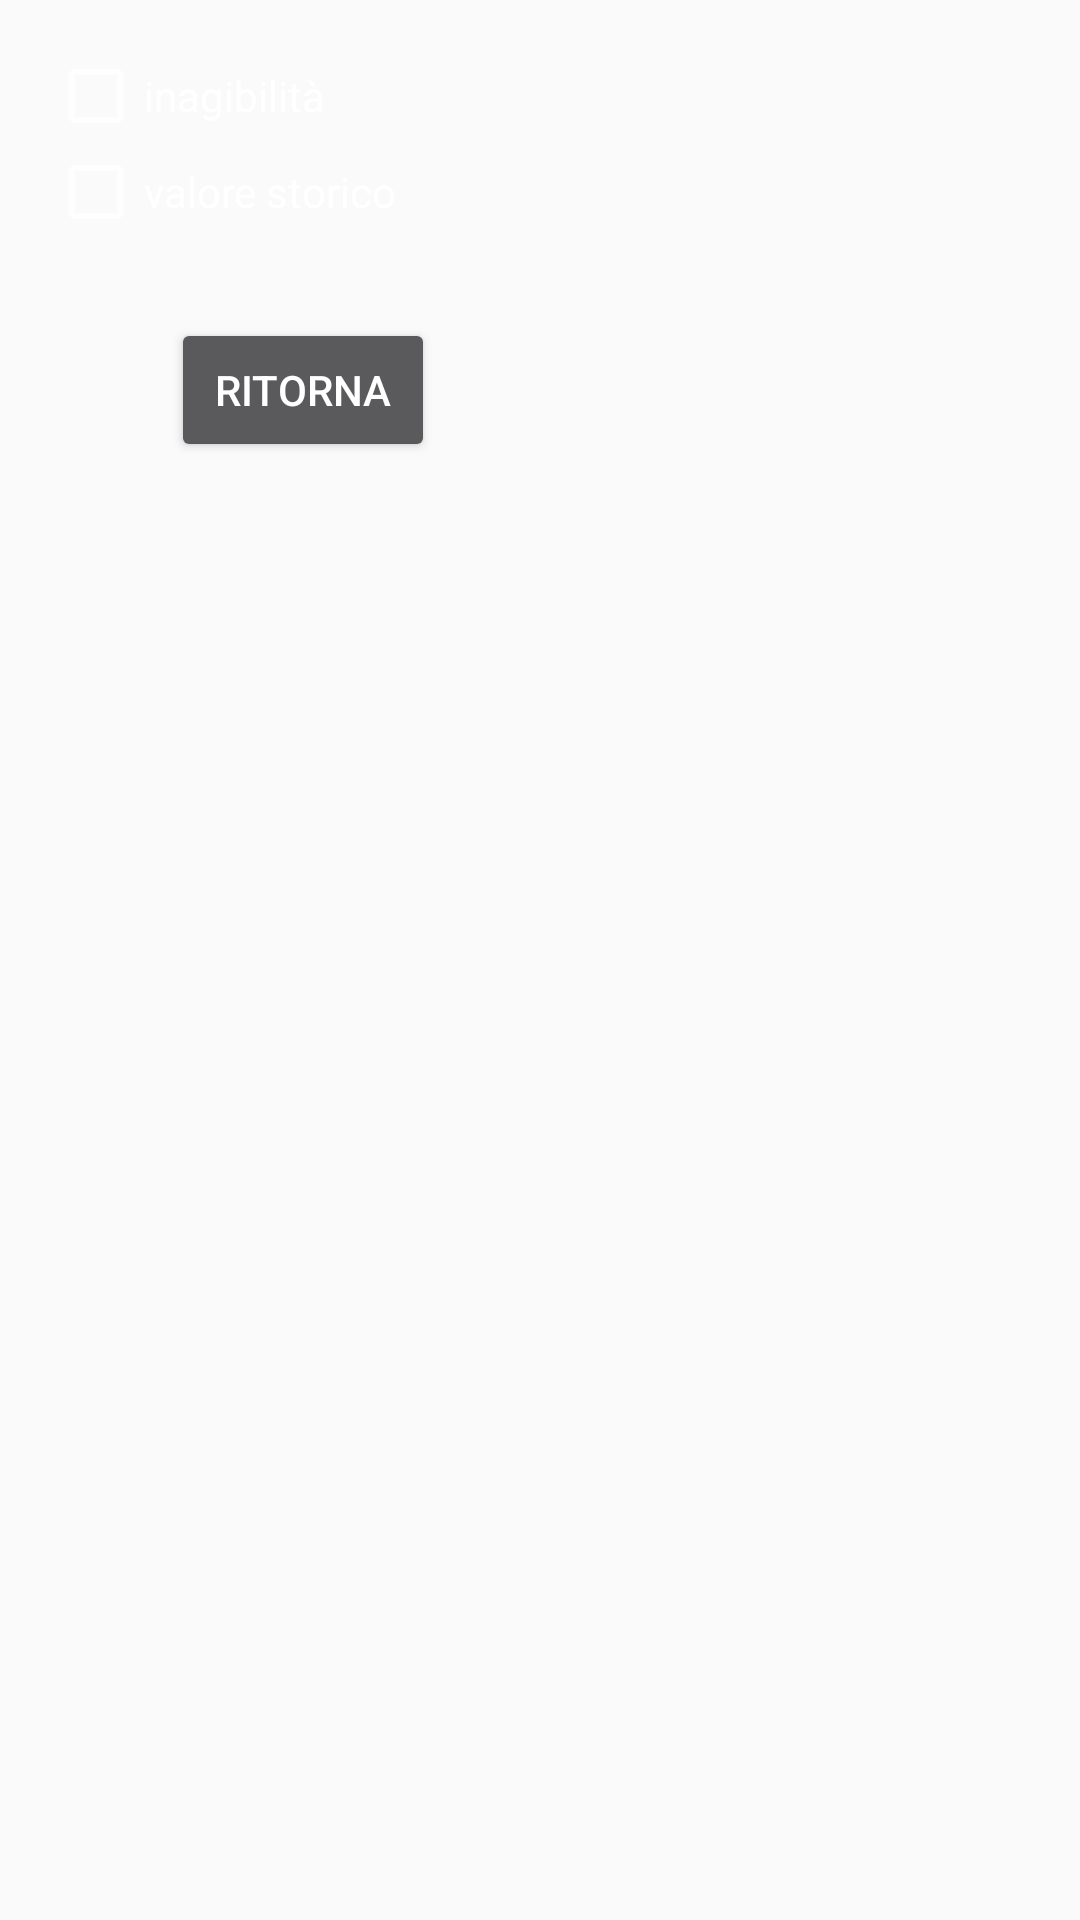

Write the Android layout XML for this screen, with the resource values it uses.
<!-- AndroidManifest.xml: application theme AppTheme -->
<!-- res/layout/activity_avanzate.xml -->
<RelativeLayout xmlns:android="http://schemas.android.com/apk/res/android"
    xmlns:tools="http://schemas.android.com/tools" android:layout_width="match_parent"
    android:theme="@style/Theme.AppCompat"
    android:layout_height="match_parent" android:paddingLeft="@dimen/activity_horizontal_margin"
    android:paddingRight="@dimen/activity_horizontal_margin"
    android:paddingTop="@dimen/activity_vertical_margin"
    android:paddingBottom="@dimen/activity_vertical_margin"
    tools:context="com.example.android.calcolotasi.Avanzate">

    <TextView android:text="@string/inagibilità" android:layout_width="wrap_content"
        android:layout_height="wrap_content"
        android:id="@+id/textView2" />

    <CheckBox
        android:layout_width="wrap_content"
        android:layout_height="wrap_content"
        android:text="inagibilità"
        android:id="@+id/ina"
        android:layout_alignParentTop="true"
        android:layout_toRightOf="@+id/textView2"
        android:layout_toEndOf="@+id/textView2"
        android:checked="false" />

    <CheckBox
        android:layout_width="wrap_content"
        android:layout_height="wrap_content"
        android:text="valore storico"
        android:id="@+id/valoreStorico"
        android:checked="false"
        android:layout_below="@+id/ina"
        android:layout_alignParentLeft="true"
        android:layout_alignParentStart="true" />

    <Button
        android:layout_width="wrap_content"
        android:layout_height="wrap_content"
        android:text="ritorna"
        android:id="@+id/ritorna"
        android:layout_below="@+id/ina"
        android:layout_toRightOf="@+id/textView2"
        android:layout_toEndOf="@+id/textView2"
        android:layout_marginLeft="41dp"
        android:layout_marginStart="41dp"
        android:layout_marginTop="58dp" />

</RelativeLayout>
<!-- resources referenced by this layout -->
<resources>
  <dimen name="activity_horizontal_margin">16dp</dimen>
  <dimen name="activity_vertical_margin">16dp</dimen>
  <style name="AppTheme" parent="Theme.AppCompat.Light.DarkActionBar">
          
      </style>
</resources>
